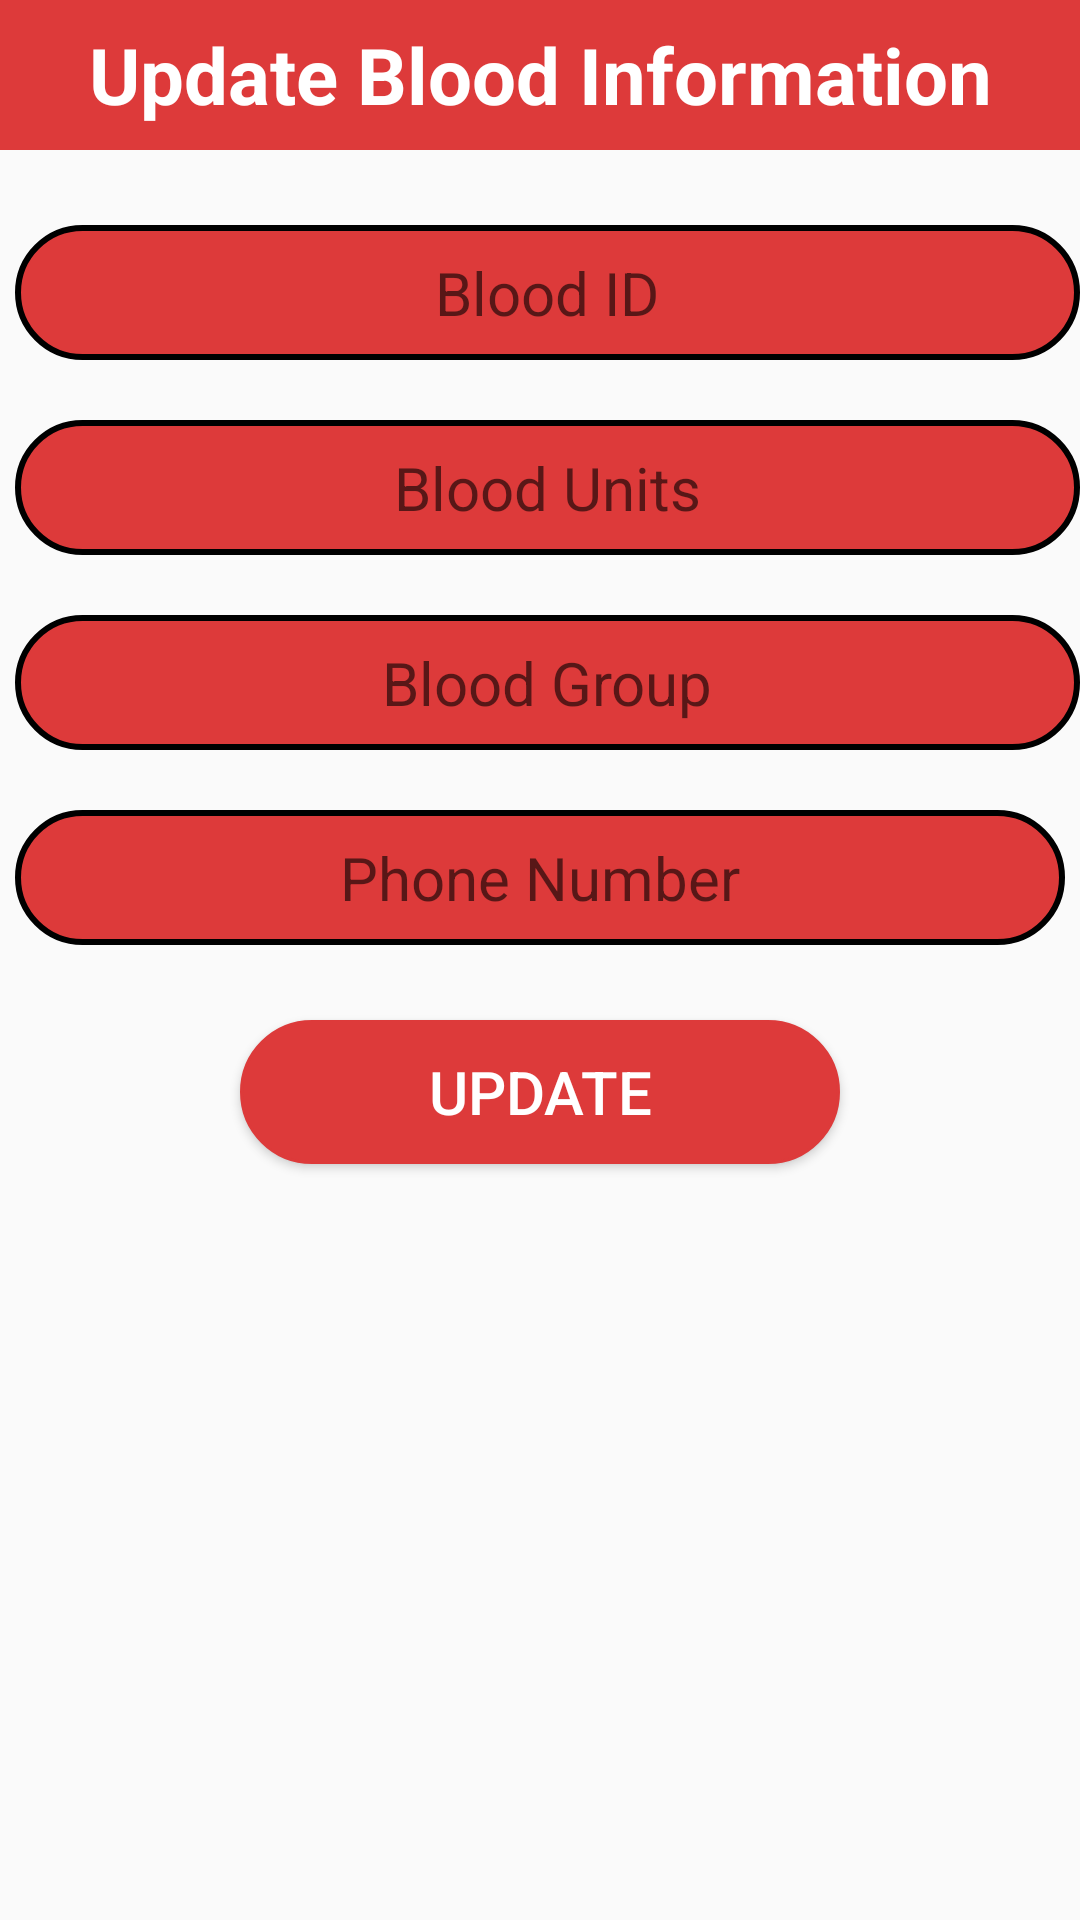

Here is an Android app screen rendered from its layout file. Give the layout XML and the strings, colors and styles it references.
<!-- AndroidManifest.xml: application theme AppTheme -->
<!-- res/layout/dialogcontent.xml -->
<?xml version="1.0" encoding="utf-8"?>
<LinearLayout
    xmlns:android="http://schemas.android.com/apk/res/android"
    xmlns:tools="http://schemas.android.com/tools"
    android:layout_width="match_parent"
    android:layout_height="match_parent"
    android:orientation="vertical"
    >

    <TextView
        android:layout_width="match_parent"
        android:layout_height="50dp"
        android:text="Update Blood Information"
        android:textColor="#fff"
        android:textSize="26sp"
        android:textStyle="bold"
        android:background="#DD3A3A"

        android:gravity="center"
        />


    <EditText
        android:id="@+id/ubid"
        android:layout_width="match_parent"
        android:layout_height="45dp"
        android:layout_marginStart="5dp"
        android:layout_marginTop="25dp"
        android:background="@drawable/dialog_rounded"
        android:hint="Blood ID"
        android:gravity="center"
        android:textSize="20sp" />

    <EditText
        android:id="@+id/uunits"
        android:layout_width="match_parent"
        android:layout_height="45dp"
        android:layout_marginStart="5dp"
        android:layout_marginTop="20dp"
        android:gravity="center"
        android:background="@drawable/dialog_rounded"
        android:hint="Blood Units"
        android:textSize="20sp" />

    <EditText
        android:id="@+id/ubldgrp"
        android:layout_width="match_parent"
        android:layout_height="45dp"
        android:gravity="center"
        android:layout_marginStart="5dp"
        android:layout_marginTop="20dp"
        android:background="@drawable/dialog_rounded"
        android:hint="Blood Group"
        android:textSize="20sp" />

    <EditText
        android:id="@+id/uphone"
        android:layout_width="match_parent"
        android:layout_height="45dp"
        android:gravity="center"
        android:layout_marginStart="5dp"
        android:layout_marginEnd="5dp"
        android:layout_marginTop="20dp"
        android:background="@drawable/dialog_rounded"
        android:hint="Phone Number"
        android:textSize="20sp" />

    <Button
        android:id="@+id/uupdate"
        android:layout_width="200dp"
        android:layout_height="wrap_content"
        android:layout_gravity="center"
        android:layout_marginTop="25dp"
        android:background="@drawable/round"
        android:text="Update"
        android:textColor="#fff"
        android:textSize="20sp" />

</LinearLayout>
<!-- resources referenced by this layout -->
<resources>
  <!-- drawable dialog_rounded (drawable) -->
  <?xml version="1.0" encoding="utf-8"?>
  <shape xmlns:android="http://schemas.android.com/apk/res/android">
      <corners android:radius="25dp" />
      <solid android:color="#DD3A3A" />
      <stroke android:width="2dp"
          android:color="#000"/>
  </shape>
  <!-- drawable round (drawable) -->
  <?xml version="1.0" encoding="utf-8"?>
  <shape xmlns:android="http://schemas.android.com/apk/res/android">
      <corners android:radius="50dp" />
      <solid android:color="#DD3A3A"/>
      <stroke android:width="1dp"
          android:color="#DD3A3A"/>
  </shape>
  <style name="AppTheme" parent="Theme.AppCompat.Light">
          
          <item name="colorPrimary">#DD3A3A</item>
          <item name="colorPrimaryDark">@color/colorPrimaryDark</item>
          <item name="colorAccent">@color/colorAccent</item>
      </style>
  <color name="colorPrimaryDark">#3700B3</color>
  <color name="colorAccent">#03DAC5</color>
</resources>
